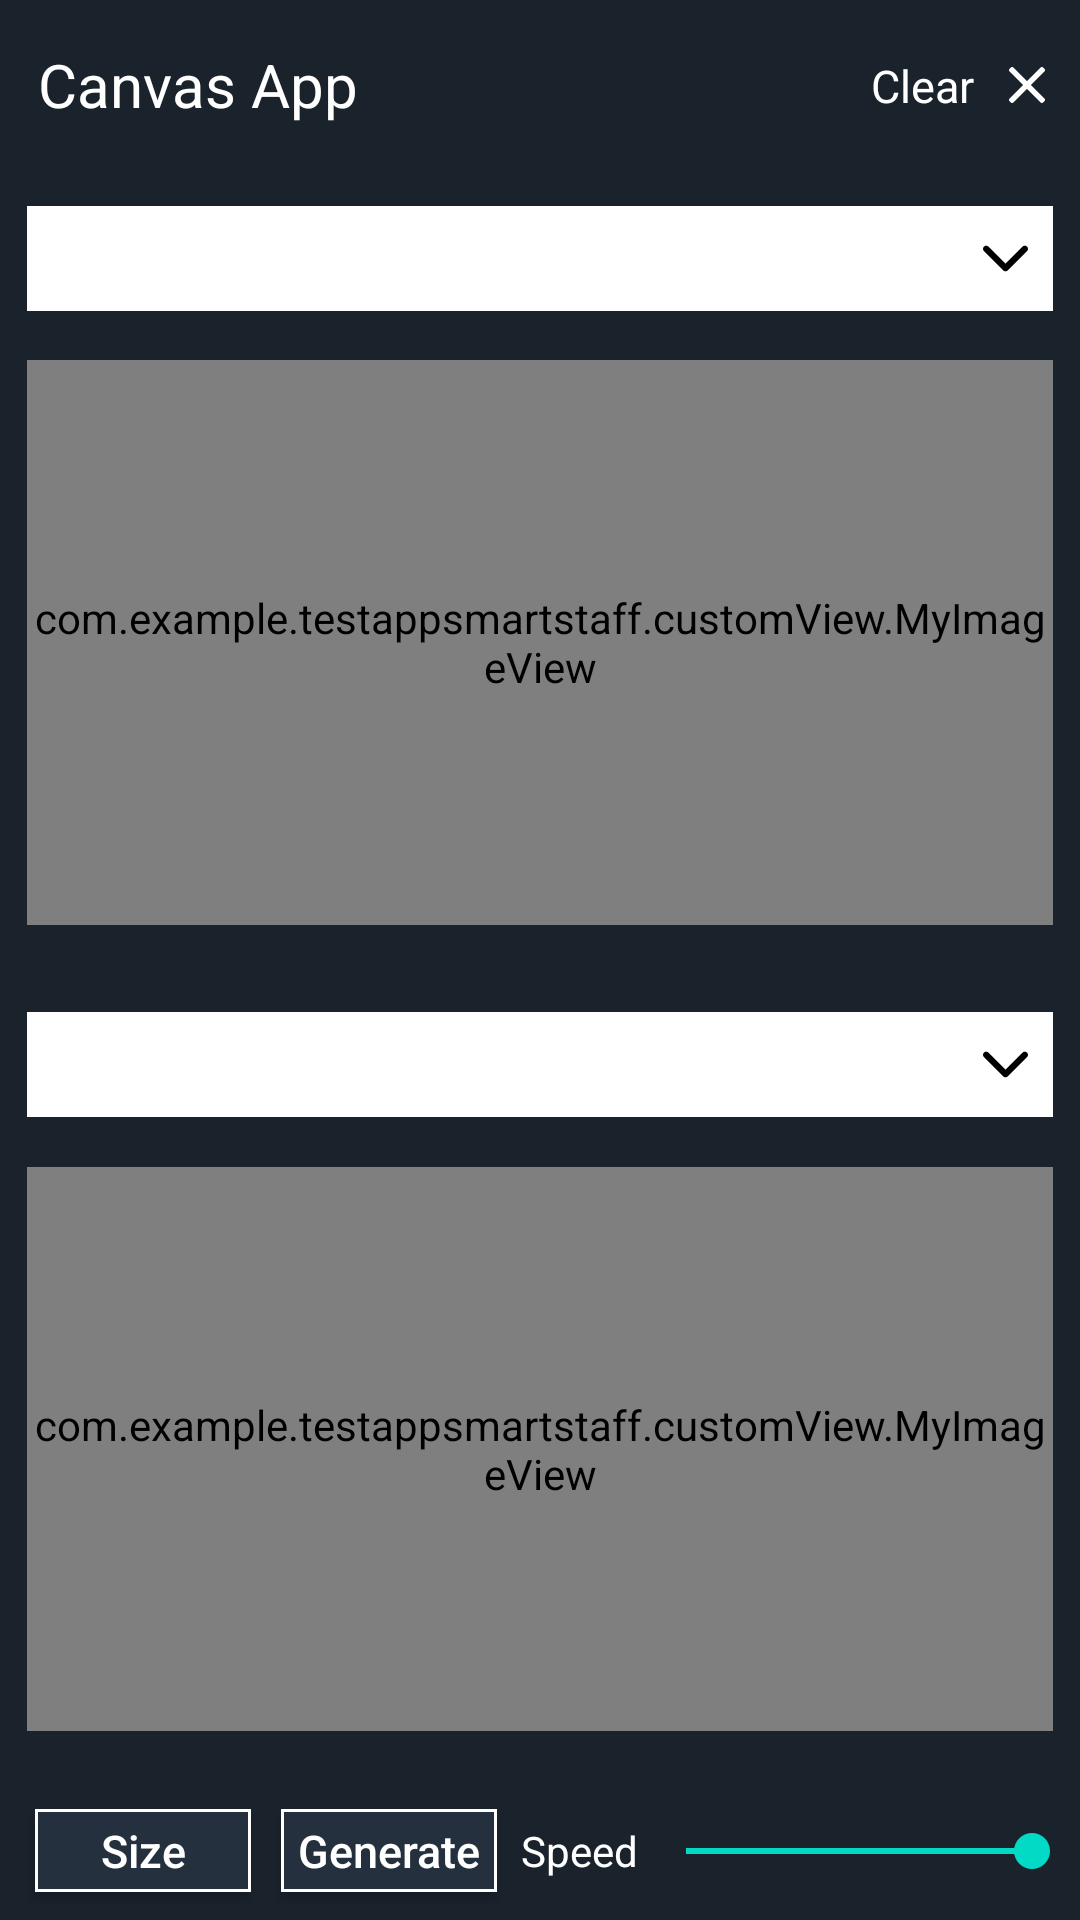

This screen was rendered from an Android layout file. Write that file and the resources it references.
<!-- AndroidManifest.xml: application theme Theme.TestAppSmartStaff -->
<!-- res/layout/activity_main.xml -->
<?xml version="1.0" encoding="utf-8"?>
<androidx.constraintlayout.widget.ConstraintLayout xmlns:android="http://schemas.android.com/apk/res/android"
    xmlns:app="http://schemas.android.com/apk/res-auto"
    xmlns:tools="http://schemas.android.com/tools"
    android:layout_width="match_parent"
    android:id="@+id/cons"
    android:background="#1A222C"
    android:layout_height="match_parent"
    tools:context=".MainActivity">
    <androidx.constraintlayout.widget.ConstraintLayout
        android:id="@+id/consM1"
        app:layout_constraintTop_toTopOf="parent"
        android:layout_width="match_parent"
        android:layout_height="?attr/actionBarSize">
        <TextView
            android:id="@+id/name"
            android:layout_width="wrap_content"
            android:textColor="@color/white"
            app:layout_constraintHorizontal_bias="0.05"
            android:text="Canvas App"
            android:textStyle="normal"
            android:textSize="20sp"
            app:layout_constraintTop_toTopOf="parent"
            app:layout_constraintBottom_toBottomOf="parent"
            app:layout_constraintLeft_toLeftOf="parent"
            app:layout_constraintRight_toRightOf="parent"
            android:layout_height="wrap_content"/>
        <androidx.constraintlayout.widget.ConstraintLayout
            android:id="@+id/clear"
            app:layout_constraintRight_toRightOf="parent"
            app:layout_constraintBottom_toBottomOf="@id/name"
            app:layout_constraintHorizontal_bias="0.95"
            app:layout_constraintLeft_toRightOf="@id/name"
            app:layout_constraintTop_toTopOf="@id/name"
            android:layout_width="70dp"
            android:layout_height="20dp">
            <TextView
                app:layout_constraintTop_toTopOf="parent"
                app:layout_constraintBottom_toBottomOf="parent"
                android:textSize="15sp"
                android:textStyle="normal"
                android:text="Clear"
                app:layout_constraintLeft_toLeftOf="parent"
                android:textColor="@color/white"
                app:layout_constraintRight_toLeftOf="@id/clear_image"
                android:layout_width="wrap_content"
                android:layout_height="wrap_content"/>
            <ImageView
                android:id="@+id/clear_image"
                android:padding="3dp"
                app:layout_constraintTop_toTopOf="parent"
                app:layout_constraintBottom_toBottomOf="parent"
                app:layout_constraintRight_toRightOf="parent"
                android:src="@drawable/clear"
                android:layout_width="18dp"
                android:layout_height="18dp"/>
        </androidx.constraintlayout.widget.ConstraintLayout>

    </androidx.constraintlayout.widget.ConstraintLayout>
    <androidx.constraintlayout.widget.ConstraintLayout
        android:id="@+id/cons1"
        android:layout_width="match_parent"
        android:layout_height="0dp"
        app:layout_constraintHeight_percent="0.42"
        app:layout_constraintLeft_toLeftOf="parent"
        app:layout_constraintRight_toRightOf="parent"
        app:layout_constraintTop_toBottomOf="@id/consM1">

        <androidx.appcompat.widget.AppCompatSpinner
            android:id="@+id/algorithm1"
            android:layout_width="0dp"
            android:layout_height="35dp"
            android:background="@drawable/spinner_back"
            android:entries="@array/algorithms"
            android:theme="@style/Spinner"
            app:layout_constraintBottom_toBottomOf="parent"
            app:layout_constraintLeft_toLeftOf="parent"
            app:layout_constraintRight_toRightOf="parent"
            app:layout_constraintTop_toTopOf="parent"
            app:layout_constraintVertical_bias="0.054"
            app:layout_constraintWidth_percent="0.95" />

        <ImageView
            app:layout_constraintTop_toTopOf="@id/algorithm1"
            app:layout_constraintBottom_toBottomOf="@id/algorithm1"
            app:layout_constraintLeft_toLeftOf="parent"
            app:layout_constraintRight_toRightOf="parent"
            app:layout_constraintHorizontal_bias="0.95"
            android:src="@drawable/bottom"
            android:layout_width="15dp"
            android:layout_height="15dp"/>
        <androidx.constraintlayout.widget.ConstraintLayout
            android:id="@+id/image1"
            app:layout_constraintTop_toBottomOf="@id/algorithm1"
            app:layout_constraintLeft_toLeftOf="@id/algorithm1"
            app:layout_constraintRight_toRightOf="@id/algorithm1"
            app:layout_constraintBottom_toBottomOf="parent"
            android:scaleType="centerCrop"
            app:layout_constraintHeight_percent="0.7"
            android:layout_width="0dp"
            android:layout_height="0dp">
           <com.example.testappsmartstaff.customView.MyImageView
               android:id="@+id/my_canva1"
               android:layout_width="match_parent"
               android:layout_height="match_parent"/>
        </androidx.constraintlayout.widget.ConstraintLayout>
    </androidx.constraintlayout.widget.ConstraintLayout>
    <androidx.constraintlayout.widget.ConstraintLayout
        android:id="@+id/cons2"
        android:layout_width="match_parent"
        android:layout_height="0dp"
        app:layout_constraintHeight_percent="0.42"
        app:layout_constraintLeft_toLeftOf="parent"
        app:layout_constraintRight_toRightOf="parent"
        app:layout_constraintTop_toBottomOf="@id/cons1">
        <androidx.appcompat.widget.AppCompatSpinner
            android:id="@+id/algorithm2"
            android:layout_width="0dp"
            android:layout_height="35dp"
            android:background="@drawable/spinner_back"
            android:entries="@array/algorithms"
            android:theme="@style/Spinner"
            app:layout_constraintBottom_toBottomOf="parent"
            app:layout_constraintLeft_toLeftOf="parent"
            app:layout_constraintRight_toRightOf="parent"
            app:layout_constraintTop_toTopOf="parent"
            app:layout_constraintVertical_bias="0.054"
            app:layout_constraintWidth_percent="0.95" />

        <ImageView
            app:layout_constraintTop_toTopOf="@id/algorithm2"
            app:layout_constraintBottom_toBottomOf="@id/algorithm2"
            app:layout_constraintLeft_toLeftOf="parent"
            app:layout_constraintRight_toRightOf="parent"
            app:layout_constraintHorizontal_bias="0.95"
            android:src="@drawable/bottom"
            android:layout_width="15dp"
            android:layout_height="15dp"/>
        <androidx.constraintlayout.widget.ConstraintLayout
            android:id="@+id/image2"
            app:layout_constraintTop_toBottomOf="@id/algorithm2"
            app:layout_constraintLeft_toLeftOf="@id/algorithm2"
            app:layout_constraintRight_toRightOf="@id/algorithm2"
            app:layout_constraintBottom_toBottomOf="parent"
            app:layout_constraintHeight_percent="0.7"
            android:scaleType="centerCrop"
            android:layout_width="0dp"
            android:layout_height="0dp">

            <com.example.testappsmartstaff.customView.MyImageView
                android:id="@+id/my_canva2"
                android:layout_width="match_parent"
                android:layout_height="match_parent"
                tools:layout_editor_absoluteX="0dp"
                tools:layout_editor_absoluteY="0dp" />
        </androidx.constraintlayout.widget.ConstraintLayout>
    </androidx.constraintlayout.widget.ConstraintLayout>
    <androidx.constraintlayout.widget.ConstraintLayout
        android:id="@+id/cons3"
        app:layout_constraintTop_toBottomOf="@id/cons2"
        app:layout_constraintBottom_toBottomOf="parent"
        android:layout_width="match_parent"
        android:layout_height="0dp">
        <androidx.appcompat.widget.AppCompatButton
            android:id="@+id/size"
            android:text="Size"
            android:textSize="15sp"
            android:textStyle="normal"
            android:textColor="@color/white"
            android:textAllCaps="false"
            app:layout_constraintLeft_toLeftOf="parent"
            app:layout_constraintRight_toRightOf="parent"
            android:background="@drawable/button"
            app:layout_constraintBottom_toBottomOf="parent"
            app:layout_constraintTop_toTopOf="parent"
            app:layout_constraintHeight_percent="0.6"
            app:layout_constraintWidth_percent="0.2"
            app:layout_constraintHorizontal_bias="0.04"
            android:layout_width="0dp"
            android:layout_height="0dp"/>
        <androidx.appcompat.widget.AppCompatButton
            android:id="@+id/generate"
            android:text="Generate"
            android:textSize="15sp"
            android:textStyle="normal"
            android:textColor="@color/white"
            android:textAllCaps="false"
            app:layout_constraintLeft_toRightOf="@id/size"
            app:layout_constraintRight_toRightOf="parent"
            android:background="@drawable/button"
            app:layout_constraintBottom_toBottomOf="parent"
            app:layout_constraintTop_toTopOf="parent"
            app:layout_constraintHeight_percent="0.6"
            app:layout_constraintWidth_percent="0.2"
            app:layout_constraintHorizontal_bias="0.05"
            android:layout_width="0dp"
            android:layout_height="0dp"/>
        <TextView
            android:id="@+id/text1"
            android:textColor="@color/white"
            android:text="Speed"
            android:textStyle="normal"
            android:textSize="14sp"
            android:textAllCaps="false"
            app:layout_constraintTop_toTopOf="@id/generate"
            app:layout_constraintBottom_toBottomOf="@id/generate"
            app:layout_constraintLeft_toRightOf="@id/generate"
            app:layout_constraintRight_toRightOf="parent"
            app:layout_constraintHorizontal_bias="0.05"
            android:layout_width="wrap_content"
            android:layout_height="wrap_content"/>
        <SeekBar
            android:id="@+id/seekBar"
            android:progress="100"
            app:layout_constraintLeft_toRightOf="@id/text1"
            app:layout_constraintTop_toTopOf="@id/generate"
            app:layout_constraintBottom_toBottomOf="@id/generate"
            app:layout_constraintRight_toRightOf="parent"
            android:layout_width="0dp"
            android:layout_height="wrap_content"/>
    </androidx.constraintlayout.widget.ConstraintLayout>

</androidx.constraintlayout.widget.ConstraintLayout>
<!-- resources referenced by this layout -->
<resources>
  <color name="white">#FFFFFFFF</color>
  <!-- drawable bottom (drawable) -->
  <vector xmlns:android="http://schemas.android.com/apk/res/android"
      android:width="451.847dp"
      android:height="451.847dp"
      android:viewportWidth="451.847"
      android:viewportHeight="451.847">
    <path
        android:fillColor="@color/black"
        android:pathData="M225.923,354.706c-8.098,0 -16.195,-3.092 -22.369,-9.263L9.27,151.157c-12.359,-12.359 -12.359,-32.397 0,-44.751c12.354,-12.354 32.388,-12.354 44.748,0l171.905,171.915l171.906,-171.909c12.359,-12.354 32.391,-12.354 44.744,0c12.365,12.354 12.365,32.392 0,44.751L248.292,345.449C242.115,351.621 234.018,354.706 225.923,354.706z"/>
  </vector>
  <!-- drawable button (drawable) -->
  <?xml version="1.0" encoding="utf-8"?>
  <shape xmlns:android="http://schemas.android.com/apk/res/android">
  <solid android:color="#25303F"/>
      <stroke android:color="@color/white" android:width="1dp"/>
  </shape>
  <!-- drawable clear (drawable) -->
  <vector xmlns:android="http://schemas.android.com/apk/res/android"
      android:width="492dp"
      android:height="492dp"
      android:viewportWidth="492"
      android:viewportHeight="492">
      <path
          android:fillColor="@color/white"
          android:pathData="M300.188,246L484.14,62.04c5.06,-5.064 7.852,-11.82 7.86,-19.024c0,-7.208 -2.792,-13.972 -7.86,-19.028L468.02,7.872c-5.068,-5.076 -11.824,-7.856 -19.036,-7.856c-7.2,0 -13.956,2.78 -19.024,7.856L246.008,191.82L62.048,7.872c-5.06,-5.076 -11.82,-7.856 -19.028,-7.856c-7.2,0 -13.96,2.78 -19.02,7.856L7.872,23.988c-10.496,10.496 -10.496,27.568 0,38.052L191.828,246L7.872,429.952c-5.064,5.072 -7.852,11.828 -7.852,19.032c0,7.204 2.788,13.96 7.852,19.028l16.124,16.116c5.06,5.072 11.824,7.856 19.02,7.856c7.208,0 13.968,-2.784 19.028,-7.856l183.96,-183.952l183.952,183.952c5.068,5.072 11.824,7.856 19.024,7.856h0.008c7.204,0 13.96,-2.784 19.028,-7.856l16.12,-16.116c5.06,-5.064 7.852,-11.824 7.852,-19.028c0,-7.204 -2.792,-13.96 -7.852,-19.028L300.188,246z"/>
  </vector>
  <!-- drawable spinner_back (drawable) -->
  <?xml version="1.0" encoding="utf-8"?>
  <shape xmlns:android="http://schemas.android.com/apk/res/android">
  <solid android:color="@color/white"/>
      <stroke android:color="@color/white" android:width="1dp"/>
  </shape>
  <style name="Spinner" parent="Widget.AppCompat.DropDownItem.Spinner">
          <item name="android:textColor">@color/black</item>
      </style>
  <style name="Theme.TestAppSmartStaff" parent="Theme.MaterialComponents.DayNight.NoActionBar">
          
          <item name="colorPrimary">@color/purple_500</item>
          <item name="colorPrimaryVariant">@color/purple_700</item>
          <item name="colorOnPrimary">@color/white</item>
          
          <item name="colorSecondary">@color/teal_200</item>
          <item name="colorSecondaryVariant">@color/teal_700</item>
          <item name="colorOnSecondary">@color/black</item>
          
          <item name="android:statusBarColor" tools:targetApi="l">@color/white</item>
          <item name="android:windowLightStatusBar" tools:targetApi="m">true</item>
          
      </style>
  <color name="black">#FF000000</color>
  <color name="purple_500">#FF6200EE</color>
  <color name="purple_700">#FF3700B3</color>
  <color name="teal_200">#FF03DAC5</color>
  <color name="teal_700">#FF018786</color>
</resources>
